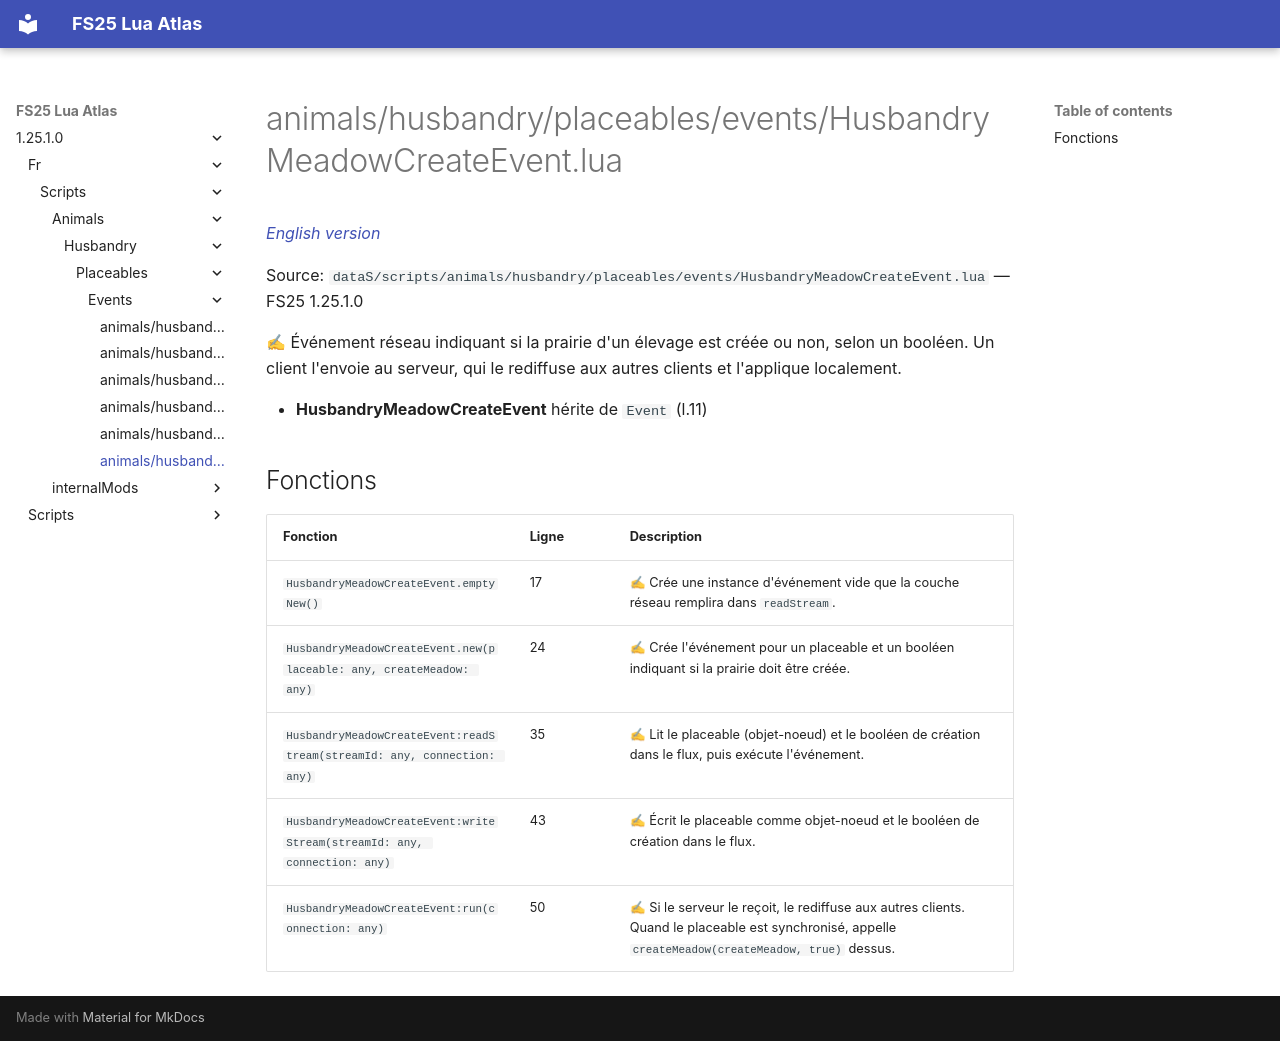

repository: Tim0219800/fs25-lua-atlas · page: 1.25.1.0/fr/scripts/animals/husbandry/placeables/events/HusbandryMeadowCreateEvent.html · generator: mkdocs

# animals/husbandry/placeables/events/HusbandryMeadowCreateEvent.lua

*[English version](../../../../../../scripts/animals/husbandry/placeables/events/HusbandryMeadowCreateEvent.md)*

Source: `dataS/scripts/animals/husbandry/placeables/events/HusbandryMeadowCreateEvent.lua` — FS25 1.25.1.0

✍ Événement réseau indiquant si la prairie d'un élevage est créée ou non, selon un booléen. Un client l'envoie au serveur, qui le rediffuse aux autres clients et l'applique localement.

- **HusbandryMeadowCreateEvent** hérite de `Event` (l.11)

## Fonctions

| Fonction | Ligne | Description |
|---|---|---|
| `HusbandryMeadowCreateEvent.emptyNew()` | 17 | ✍ Crée une instance d'événement vide que la couche réseau remplira dans `readStream`. |
| `HusbandryMeadowCreateEvent.new(placeable: any, createMeadow: any)` | 24 | ✍ Crée l'événement pour un placeable et un booléen indiquant si la prairie doit être créée. |
| `HusbandryMeadowCreateEvent:readStream(streamId: any, connection: any)` | 35 | ✍ Lit le placeable (objet-noeud) et le booléen de création dans le flux, puis exécute l'événement. |
| `HusbandryMeadowCreateEvent:writeStream(streamId: any, connection: any)` | 43 | ✍ Écrit le placeable comme objet-noeud et le booléen de création dans le flux. |
| `HusbandryMeadowCreateEvent:run(connection: any)` | 50 | ✍ Si le serveur le reçoit, le rediffuse aux autres clients. Quand le placeable est synchronisé, appelle `createMeadow(createMeadow, true)` dessus. |
